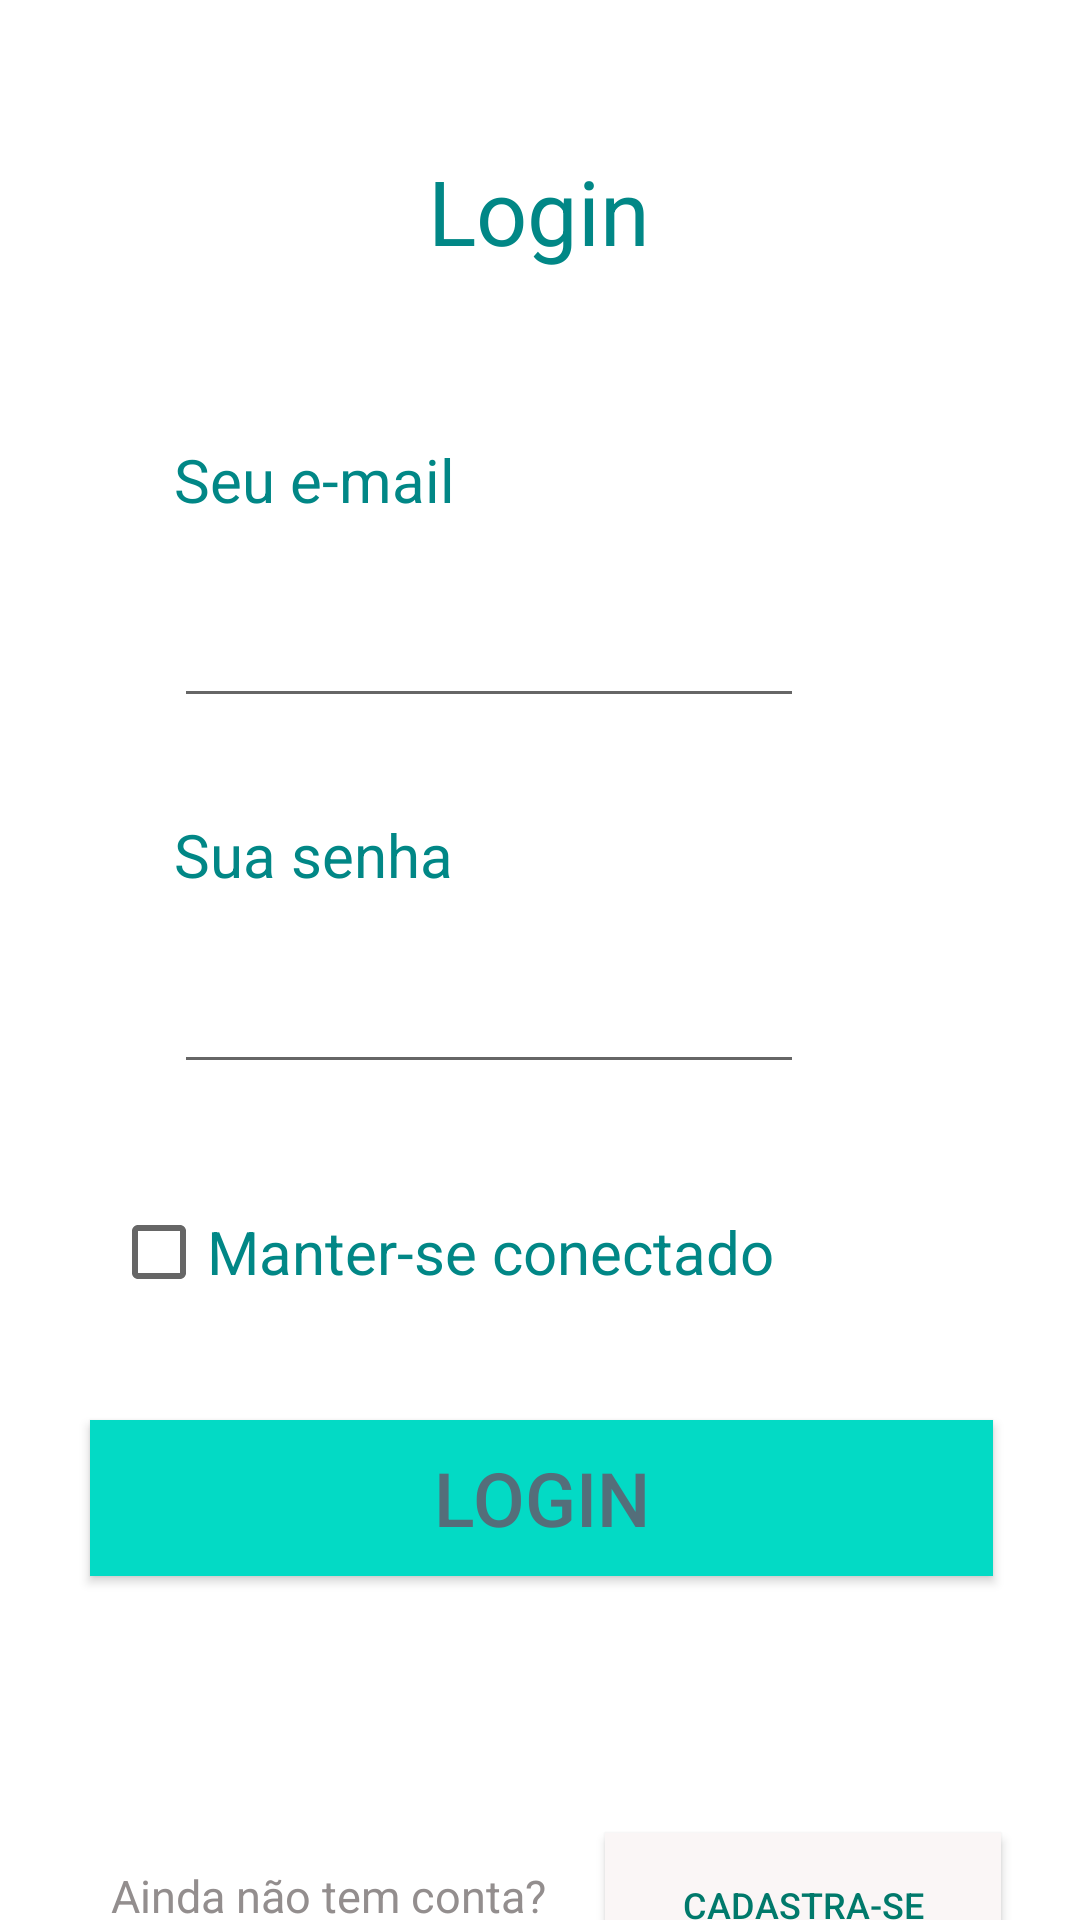

Reconstruct the res/layout file that produces this screen, plus the resources it refers to.
<!-- AndroidManifest.xml: application theme Theme.Formulario -->
<!-- res/layout/activity_constraint_layout.xml -->
<?xml version="1.0" encoding="utf-8"?>
<androidx.constraintlayout.widget.ConstraintLayout xmlns:android="http://schemas.android.com/apk/res/android"
    xmlns:app="http://schemas.android.com/apk/res-auto"
    xmlns:tools="http://schemas.android.com/tools"
    style="bold"
    android:layout_width="match_parent"
    android:layout_height="match_parent">

    <androidx.constraintlayout.widget.ConstraintLayout
        android:layout_width="409dp"
        android:layout_height="729dp"
        app:layout_constraintEnd_toEndOf="parent"
        app:layout_constraintStart_toStartOf="parent"
        app:layout_constraintTop_toTopOf="parent">

        <View
            android:id="@+id/view2"
            android:layout_width="321dp"
            android:layout_height="637dp"
            app:layout_constraintBottom_toBottomOf="parent"
            app:layout_constraintEnd_toEndOf="parent"
            app:layout_constraintStart_toStartOf="parent"
            app:layout_constraintTop_toTopOf="parent"
            app:layout_constraintVertical_bias="0.369" />

        <TextView
            android:id="@+id/textView3"
            style="bold"
            android:layout_width="wrap_content"
            android:layout_height="wrap_content"
            android:layout_marginTop="16dp"
            android:text="Login"
            android:textColor="@color/teal_700"
            android:textSize="30sp"
            app:layout_constraintEnd_toEndOf="@+id/view2"
            app:layout_constraintHorizontal_bias="0.497"
            app:layout_constraintStart_toStartOf="@+id/view2"
            app:layout_constraintTop_toTopOf="@+id/view2" />

        <TextView
            android:id="@+id/textView4"
            android:layout_width="98dp"
            android:layout_height="33dp"
            android:layout_marginTop="56dp"
            android:text="Seu e-mail"
            android:textColor="@color/teal_700"
            android:textSize="20sp"
            app:layout_constraintEnd_toEndOf="@+id/view2"
            app:layout_constraintHorizontal_bias="0.17"
            app:layout_constraintStart_toStartOf="@+id/view2"
            app:layout_constraintTop_toBottomOf="@+id/textView3" />

        <TextView
            android:id="@+id/textView5"
            android:layout_width="102dp"
            android:layout_height="34dp"
            android:layout_marginTop="32dp"
            android:text="Sua senha"
            android:textColor="@color/teal_700"
            android:textSize="20sp"
            app:layout_constraintEnd_toEndOf="@+id/view2"
            app:layout_constraintHorizontal_bias="0.173"
            app:layout_constraintStart_toStartOf="@+id/view2"
            app:layout_constraintTop_toBottomOf="@+id/editTextTextEmailAddress" />

        <CheckBox
            android:id="@+id/checkBox2"
            android:layout_width="265dp"
            android:layout_height="48dp"
            android:layout_marginTop="32dp"
            android:text="Manter-se conectado"
            android:textColor="@color/teal_700"
            android:textSize="20sp"
            app:layout_constraintEnd_toEndOf="@+id/view2"
            app:layout_constraintHorizontal_bias="0.303"
            app:layout_constraintStart_toStartOf="@+id/view2"
            app:layout_constraintTop_toBottomOf="@+id/editTextNumberPassword" />

        <Button
            android:id="@+id/button2"
            android:layout_width="301dp"
            android:layout_height="52dp"
            android:layout_marginTop="32dp"
            android:background="@color/teal_200"
            android:text="login"
            android:textColor="#546E7A"
            android:textSize="25sp"
            app:layout_constraintEnd_toEndOf="@+id/view2"
            app:layout_constraintStart_toStartOf="@+id/view2"
            app:layout_constraintTop_toBottomOf="@+id/checkBox2" />

        <TextView
            android:id="@+id/textView6"
            android:layout_width="wrap_content"
            android:layout_height="wrap_content"
            android:layout_marginTop="48dp"
            android:text="Ainda não tem conta? "
            android:textColor="#938E8E"
            android:textSize="15sp"
            app:layout_constraintBottom_toBottomOf="@+id/view2"
            app:layout_constraintEnd_toEndOf="@+id/view2"
            app:layout_constraintHorizontal_bias="0.098"
            app:layout_constraintStart_toStartOf="@+id/view2"
            app:layout_constraintTop_toBottomOf="@+id/button2"
            app:layout_constraintVertical_bias="0.625" />

        <Button
            android:id="@+id/button3"
            android:layout_width="132dp"
            android:layout_height="48dp"
            android:layout_marginBottom="12dp"
            android:background="#FAF6F6"
            android:text="Cadastra-se"
            android:textColor="#00796B"
            android:textSize="12sp"
            app:layout_constraintBottom_toBottomOf="@+id/view2"
            app:layout_constraintEnd_toEndOf="@+id/view2"
            app:layout_constraintHorizontal_bias="0.962"
            app:layout_constraintStart_toStartOf="@+id/view2"
            app:layout_constraintTop_toBottomOf="@+id/button2"
            app:layout_constraintVertical_bias="1.0" />

        <EditText
            android:id="@+id/editTextTextEmailAddress"
            android:layout_width="wrap_content"
            android:layout_height="wrap_content"
            android:layout_marginTop="12dp"
            android:ems="10"
            android:inputType="textEmailAddress"
            android:minHeight="48dp"
            app:layout_constraintEnd_toEndOf="@+id/view2"
            app:layout_constraintHorizontal_bias="0.342"
            app:layout_constraintStart_toStartOf="@+id/view2"
            app:layout_constraintTop_toBottomOf="@+id/textView4"
            tools:ignore="SpeakableTextPresentCheck" />

        <EditText
            android:id="@+id/editTextNumberPassword"
            android:layout_width="wrap_content"
            android:layout_height="wrap_content"
            android:layout_marginTop="8dp"
            android:ems="10"
            android:inputType="numberPassword"
            android:minHeight="48dp"
            app:layout_constraintEnd_toEndOf="@+id/view2"
            app:layout_constraintHorizontal_bias="0.342"
            app:layout_constraintStart_toStartOf="@+id/view2"
            app:layout_constraintTop_toBottomOf="@+id/textView5"
            tools:ignore="SpeakableTextPresentCheck" />

    </androidx.constraintlayout.widget.ConstraintLayout>
</androidx.constraintlayout.widget.ConstraintLayout>
<!-- resources referenced by this layout -->
<resources>
  <style name="Theme.Formulario" parent="Theme.MaterialComponents.DayNight.DarkActionBar">
          
          <item name="colorPrimary">@color/purple_500</item>
          <item name="colorPrimaryVariant">@color/purple_700</item>
          <item name="colorOnPrimary">@color/white</item>
          
          <item name="colorSecondary">@color/teal_200</item>
          <item name="colorSecondaryVariant">@color/teal_700</item>
          <item name="colorOnSecondary">@color/black</item>
          
          <item name="android:statusBarColor" tools:targetApi="l">?attr/colorPrimaryVariant</item>
          
      </style>
  <!-- not gathered from this repository: default colours our renderer supplied (Android Studio template values) -->
  <color name="purple_500">#FF6200EE</color>
  <color name="purple_700">#FF3700B3</color>
  <color name="teal_200">#FF03DAC5</color>
  <color name="teal_700">#FF018786</color>
  <color name="black">#FF000000</color>
  <color name="white">#FFFFFFFF</color>
</resources>
